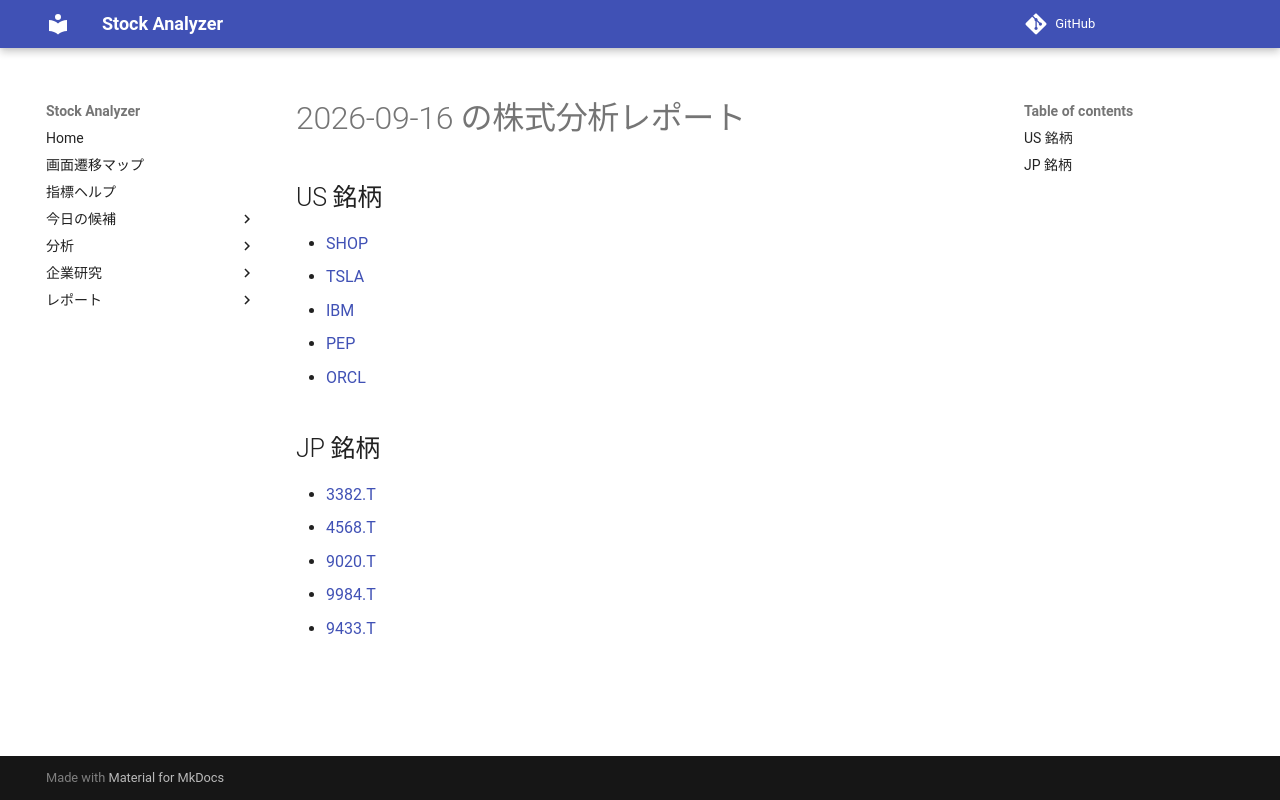

repository: Yumi-note/Making-APP · page: reports/2026-09-16/190530/index.html · generator: mkdocs

# 2026-09-16 の株式分析レポート

## US 銘柄

- [SHOP](SHOP.md)
- [TSLA](TSLA.md)
- [IBM](IBM.md)
- [PEP](PEP.md)
- [ORCL](ORCL.md)

## JP 銘柄

- [3382.T](3382_T.md)
- [4568.T](4568_T.md)
- [9020.T](9020_T.md)
- [9984.T](9984_T.md)
- [9433.T](9433_T.md)
